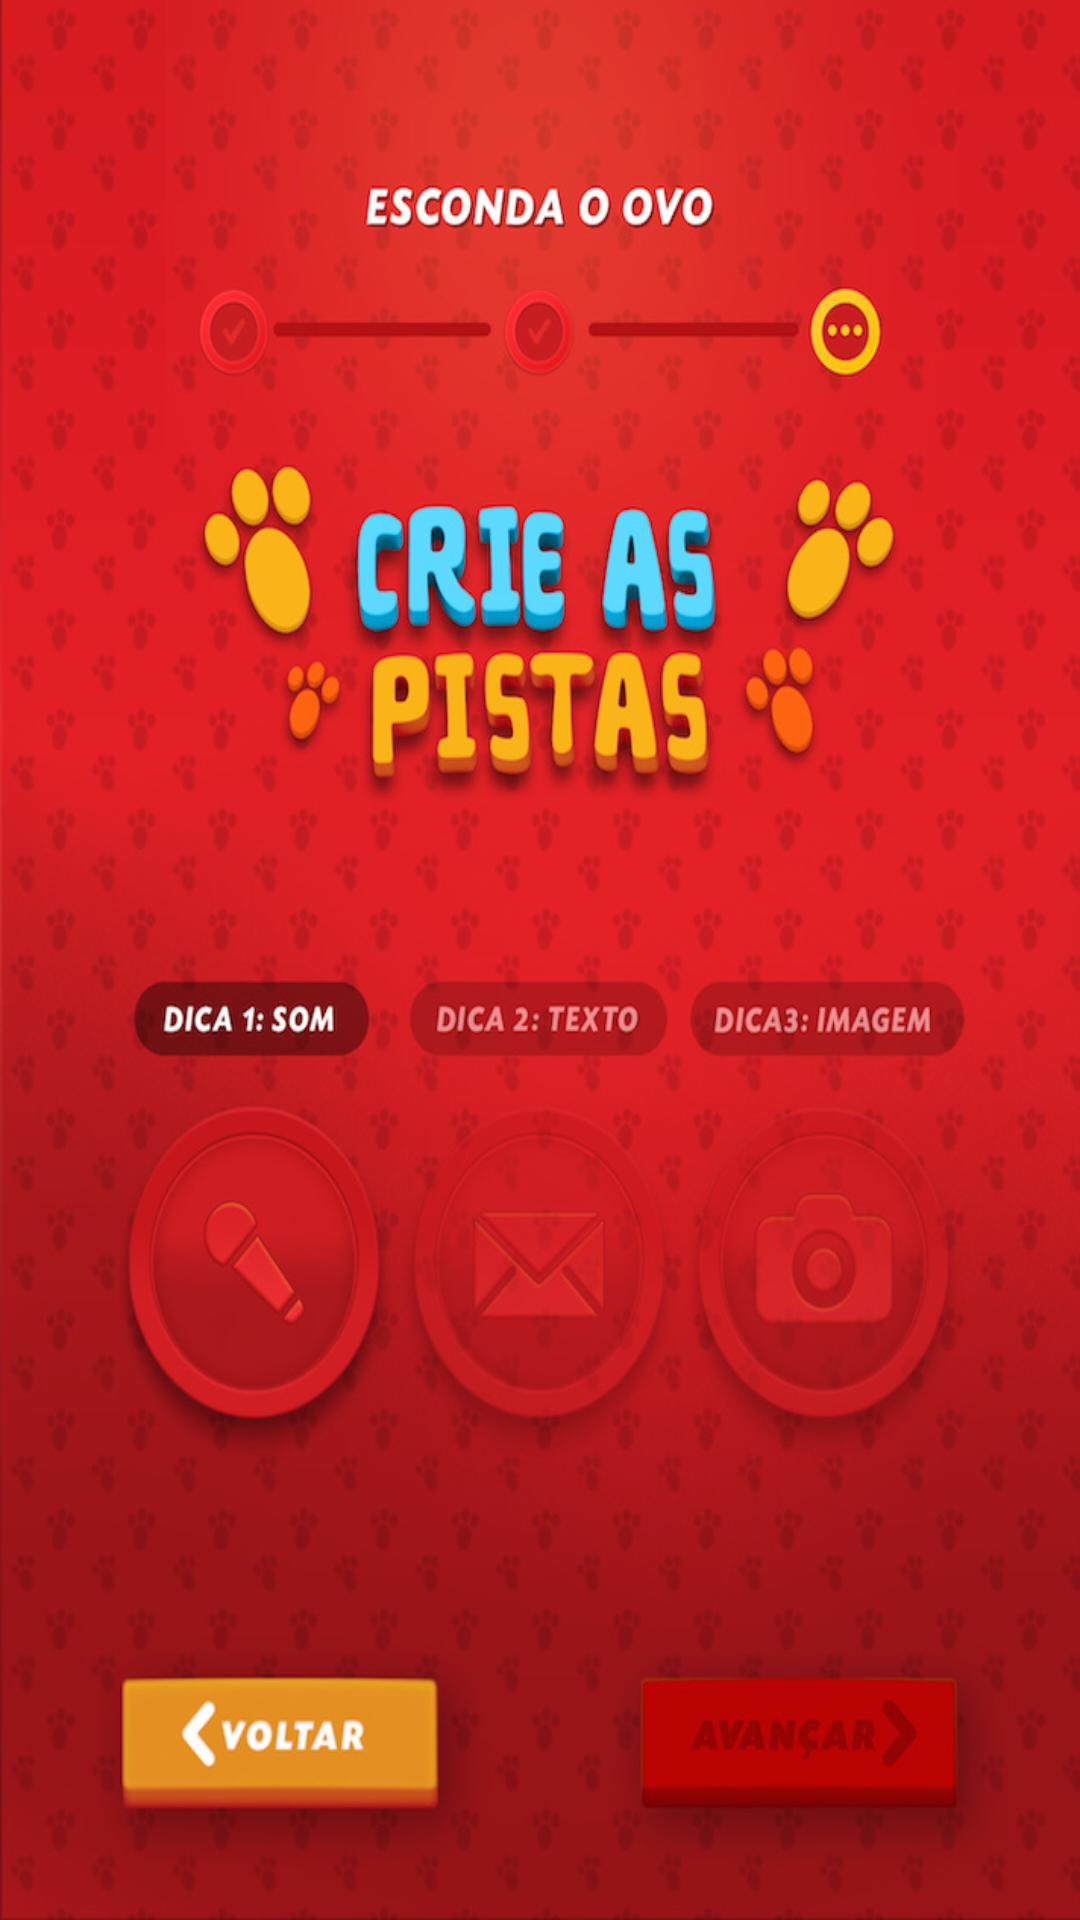

Produce the Android XML layout that renders to this screen, including the resource entries it uses.
<!-- AndroidManifest.xml: application theme AppTheme -->
<!-- res/layout/activity_esconder8.xml -->
<RelativeLayout xmlns:android="http://schemas.android.com/apk/res/android"
    xmlns:tools="http://schemas.android.com/tools" android:layout_width="match_parent"
    android:layout_height="match_parent"
    tools:context="com.jwt.cacaaosovos.Esconder8"
    android:background="@drawable/i014"
    android:onClick="esconder9">


</RelativeLayout>
<!-- resources referenced by this layout -->
<resources>
  <!-- drawable i014: jpg bitmap (drawable, 167977 bytes) -->
  <style name="AppTheme" parent="Theme.AppCompat.Light.DarkActionBar">
          <item name="android:windowNoTitle">true</item>
          <item name="android:windowBackground">@drawable/i001</item>    </style>
  <!-- drawable i001: jpg bitmap (drawable, 103940 bytes) -->
</resources>
